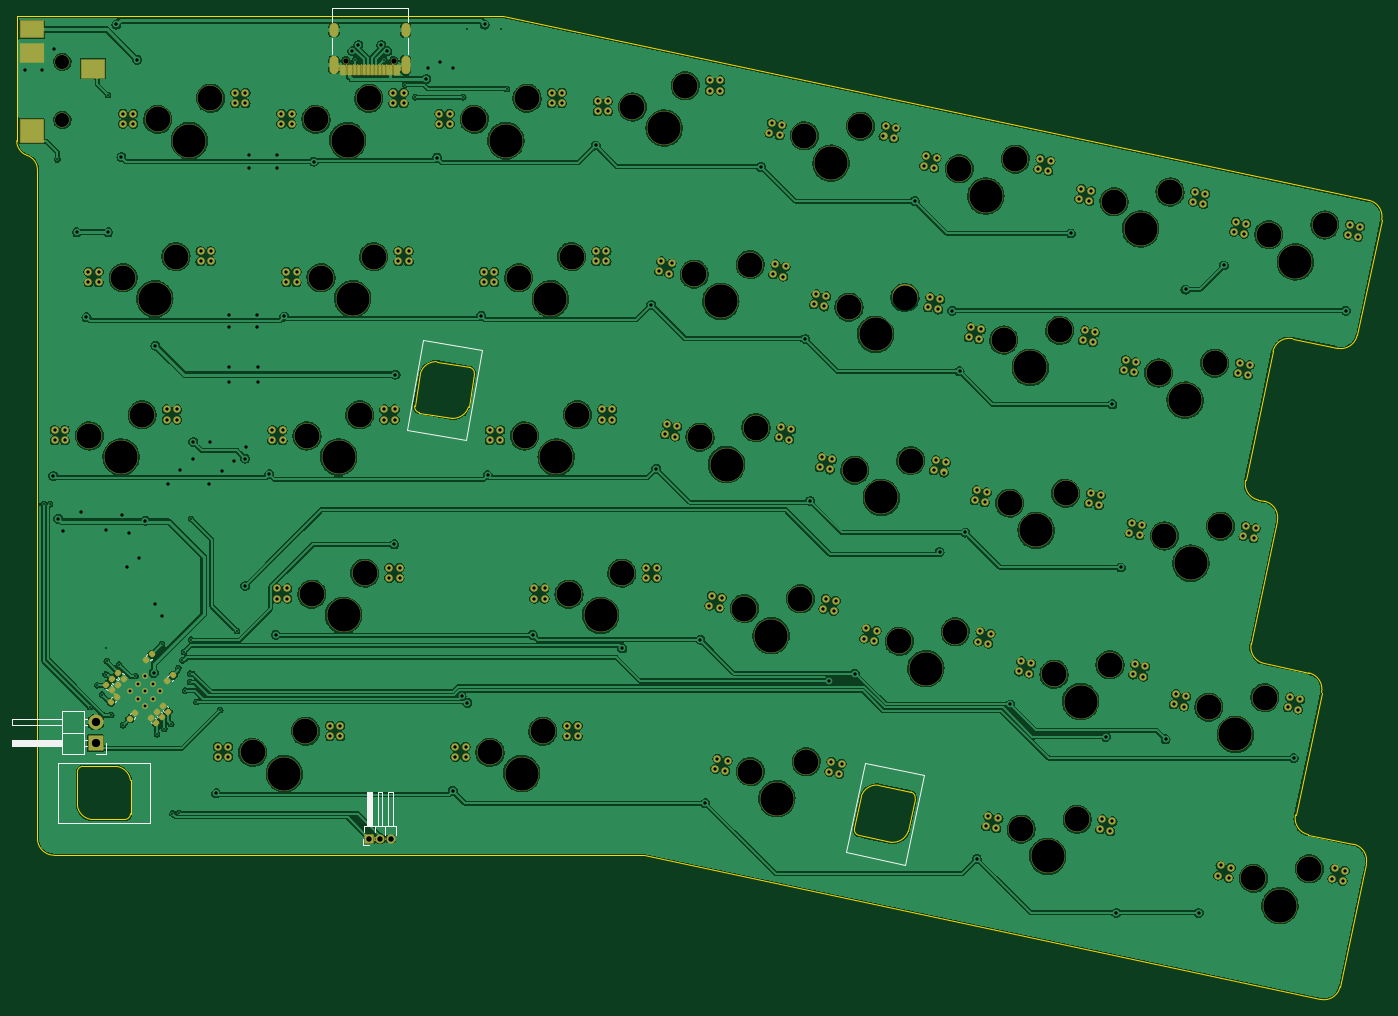
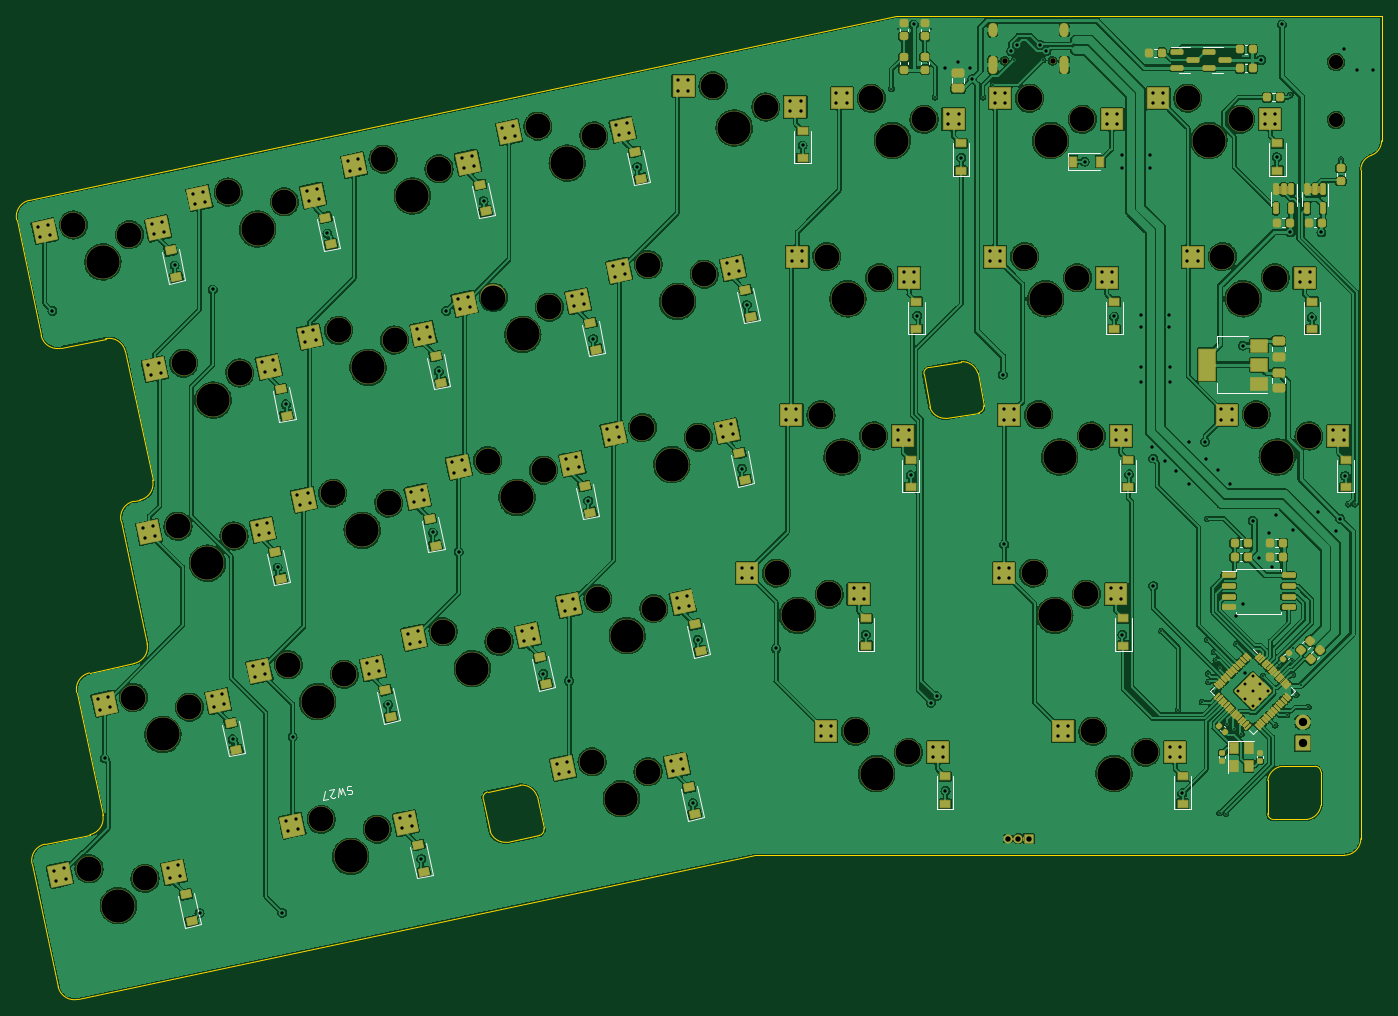
Circuit board: 9 layer files. Board 164.3 x 118.4 mm.
- bottom_copper: arisu-B_Cu.gbl (817244 bytes)
- bottom_mask: arisu-B_Mask.gbs (65495 bytes)
- bottom_silk: arisu-B_Silkscreen.gbo (31623 bytes)
- outline: arisu-Edge_Cuts.gm1 (3864 bytes)
- top_copper: arisu-F_Cu.gtl (673135 bytes)
- top_mask: arisu-F_Mask.gts (25517 bytes)
- top_silk: arisu-F_Silkscreen.gto (17502 bytes)
- drill: arisu-NPTH.drl (2170 bytes)
- drill: arisu-PTH.drl (7425 bytes)

=== bottom_copper: arisu-B_Cu.gbl (817244 bytes, source omitted) ===
=== bottom_mask: arisu-B_Mask.gbs (65495 bytes, source omitted) ===
=== bottom_silk: arisu-B_Silkscreen.gbo (31623 bytes, source omitted) ===
=== outline: arisu-Edge_Cuts.gm1 ===
G04 #@! TF.GenerationSoftware,KiCad,Pcbnew,(6.0.9)*
G04 #@! TF.CreationDate,2022-11-10T21:17:26+01:00*
G04 #@! TF.ProjectId,arisu,61726973-752e-46b6-9963-61645f706362,1.1*
G04 #@! TF.SameCoordinates,Original*
G04 #@! TF.FileFunction,Profile,NP*
%FSLAX46Y46*%
G04 Gerber Fmt 4.6, Leading zero omitted, Abs format (unit mm)*
G04 Created by KiCad (PCBNEW (6.0.9)) date 2022-11-10 21:17:26*
%MOMM*%
%LPD*%
G01*
G04 APERTURE LIST*
G04 #@! TA.AperFunction,Profile*
%ADD10C,0.000100*%
G04 #@! TD*
G04 APERTURE END LIST*
D10*
X166446039Y-111145352D02*
G75*
G03*
X167986455Y-113517462I1956261J-415848D01*
G01*
X174955647Y-117043489D02*
X171816178Y-131813518D01*
X15000001Y-33500000D02*
X15000000Y-114000000D01*
X173415173Y-114671369D02*
X167986455Y-113517462D01*
X169444063Y-133353974D02*
G75*
G03*
X171816178Y-131813518I415837J1956274D01*
G01*
X175270535Y-37163387D02*
X71000002Y-15000002D01*
X15000000Y-33500000D02*
G75*
G03*
X13750001Y-31750000I-1850000J0D01*
G01*
X164253766Y-75766440D02*
X161114299Y-90536468D01*
X162713295Y-73394321D02*
X161979683Y-73238387D01*
X169575055Y-96424221D02*
X166445984Y-111145340D01*
X174955725Y-117043505D02*
G75*
G03*
X173415173Y-114671369I-1956325J415805D01*
G01*
X12500000Y-30000000D02*
G75*
G03*
X13750001Y-31750000I1850000J0D01*
G01*
X171486541Y-54965674D02*
X166106730Y-53822157D01*
X12500000Y-15000000D02*
X12500000Y-30000000D01*
X161114314Y-90536471D02*
G75*
G03*
X162654770Y-92908586I1956286J-415829D01*
G01*
X169575089Y-96424228D02*
G75*
G03*
X168034583Y-94052101I-1956289J415828D01*
G01*
X15000000Y-114000000D02*
G75*
G03*
X17000000Y-116000000I2000000J0D01*
G01*
X163734612Y-55362627D02*
X160439211Y-70866269D01*
X176811005Y-39535503D02*
X173858661Y-53425200D01*
X164253769Y-75766441D02*
G75*
G03*
X162713295Y-73394321I-1956269J415841D01*
G01*
X169444060Y-133353989D02*
X87964366Y-116000000D01*
X176811019Y-39535506D02*
G75*
G03*
X175270535Y-37163387I-1956319J415806D01*
G01*
X166106721Y-53822201D02*
G75*
G03*
X163734612Y-55362627I-415821J-1956299D01*
G01*
X17000000Y-116000000D02*
X87964366Y-116000000D01*
X171486546Y-54965650D02*
G75*
G03*
X173858661Y-53425200I415854J1956250D01*
G01*
X168034583Y-94052101D02*
X162654770Y-92908586D01*
X71000002Y-15000002D02*
X12500000Y-15000000D01*
X160439215Y-70866270D02*
G75*
G03*
X161979683Y-73238387I1956285J-415830D01*
G01*
X24500000Y-105300000D02*
X20500000Y-105300000D01*
X26200000Y-107000000D02*
X26200000Y-111000000D01*
X21500000Y-111700000D02*
X25500000Y-111700000D01*
X19800000Y-110000000D02*
X19800000Y-106000000D01*
X19800000Y-110000000D02*
G75*
G03*
X21500000Y-111700000I1943948J243948D01*
G01*
X26200000Y-107000000D02*
G75*
G03*
X24500000Y-105300000I-1943950J-243950D01*
G01*
X20500000Y-105300000D02*
G75*
G03*
X19800000Y-106000000I-1J-699999D01*
G01*
X25500000Y-111700000D02*
G75*
G03*
X26200000Y-111000000I0J700000D01*
G01*
X114181795Y-108867461D02*
X113350148Y-112780052D01*
X116198096Y-107558060D02*
X120110686Y-108389707D01*
X119818205Y-113132539D02*
X120649852Y-109219948D01*
X117801904Y-114441940D02*
X113889314Y-113610293D01*
X117801904Y-114441940D02*
G75*
G03*
X119818205Y-113132539I165552J1952188D01*
G01*
X116198096Y-107558060D02*
G75*
G03*
X114181795Y-108867461I-165551J-1952190D01*
G01*
X120649851Y-109219948D02*
G75*
G03*
X120110686Y-108389707I-684703J145538D01*
G01*
X113350150Y-112780052D02*
G75*
G03*
X113889314Y-113610293I684701J-145539D01*
G01*
X61109087Y-57967114D02*
X60414495Y-61906345D01*
X66890913Y-62032886D02*
X67585505Y-58093655D01*
X63078463Y-56588143D02*
X67017694Y-57282736D01*
X64921537Y-63411857D02*
X60982306Y-62717264D01*
X63078463Y-56588143D02*
G75*
G03*
X61109087Y-57967114I-97320J-1956778D01*
G01*
X64921537Y-63411857D02*
G75*
G03*
X66890913Y-62032886I97322J1956776D01*
G01*
X60414496Y-61906345D02*
G75*
G03*
X60982306Y-62717264I689363J-121555D01*
G01*
X67585505Y-58093655D02*
G75*
G03*
X67017694Y-57282736I-689365J121554D01*
G01*
M02*

=== top_copper: arisu-F_Cu.gtl (673135 bytes, source omitted) ===
=== top_mask: arisu-F_Mask.gts (25517 bytes, source omitted) ===
=== top_silk: arisu-F_Silkscreen.gto (17502 bytes, source omitted) ===
=== drill: arisu-NPTH.drl ===
M48
; DRILL file {KiCad (6.0.9)} date Thu 10 Nov 2022 21:17:30 CET
; FORMAT={-:-/ absolute / inch / decimal}
; #@! TF.CreationDate,2022-11-10T21:17:30+01:00
; #@! TF.GenerationSoftware,Kicad,Pcbnew,(6.0.9)
; #@! TF.FileFunction,NonPlated,1,2,NPTH
FMAT,2
INCH
; #@! TA.AperFunction,NonPlated,NPTH,ComponentDrill
T1C0.0256
; #@! TA.AperFunction,NonPlated,NPTH,ComponentDrill
T2C0.0669
; #@! TA.AperFunction,NonPlated,NPTH,ComponentDrill
T3C0.1181
; #@! TA.AperFunction,NonPlated,NPTH,ComponentDrill
T4C0.1575
%
G90
G05
T1
X2.0516Y-0.8016
X2.2791Y-0.8016
T2
X0.7087Y-0.8071
X0.7087Y-1.0827
T3
X0.8367Y-2.5799
X0.9968Y-1.8299
X1.0867Y-2.4799
X1.1606Y-1.0799
X1.2468Y-1.7299
X1.4106Y-0.9799
X1.6103Y-4.0799
X1.8603Y-3.9799
X1.868Y-2.5799
X1.8911Y-3.3299
X1.9106Y-1.0799
X1.9343Y-1.8299
X2.118Y-2.4799
X2.1411Y-3.2299
X2.1606Y-0.9799
X2.1843Y-1.7299
X2.6606Y-1.0799
X2.7353Y-4.0799
X2.8717Y-1.8299
X2.8992Y-2.5799
X2.9106Y-0.9799
X2.9853Y-3.9799
X3.1098Y-3.3299
X3.1217Y-1.7299
X3.1492Y-2.4799
X3.3598Y-3.2299
X3.4106Y-1.0209
X3.6606Y-0.9209
X3.7029Y-1.8137
X3.7304Y-2.5863
X3.9412Y-3.3978
X3.9682Y-1.7678
X3.9687Y-4.1704
X3.9957Y-2.5404
X4.2066Y-3.352
X4.2256Y-1.158
X4.234Y-4.1246
X4.4365Y-1.9696
X4.464Y-2.7422
X4.491Y-1.1122
X4.6748Y-3.5538
X4.7018Y-1.9238
X4.7293Y-2.6964
X4.9402Y-3.5079
X4.9593Y-1.314
X5.1701Y-2.1255
X5.1976Y-2.8981
X5.2246Y-1.2681
X5.2525Y-4.4433
X5.4085Y-3.7097
X5.4355Y-2.0797
X5.4629Y-2.8523
X5.5179Y-4.3975
X5.6738Y-3.6639
X5.6929Y-1.4699
X5.9037Y-2.2815
X5.9312Y-3.0541
X5.9582Y-1.4241
X6.1421Y-3.8656
X6.1691Y-2.2356
X6.1965Y-3.0082
X6.3529Y-4.6772
X6.4074Y-3.8198
X6.4265Y-1.6258
X6.6183Y-4.6314
X6.6918Y-1.58
T4
X0.9867Y-2.6799
X1.1468Y-1.9299
X1.3106Y-1.1799
X1.7603Y-4.1799
X2.018Y-2.6799
X2.0411Y-3.4299
X2.0606Y-1.1799
X2.0843Y-1.9299
X2.8106Y-1.1799
X2.8853Y-4.1799
X3.0217Y-1.9299
X3.0492Y-2.6799
X3.2598Y-3.4299
X3.5606Y-1.1209
X3.8288Y-1.9427
X3.8563Y-2.7153
X4.0672Y-3.5268
X4.0946Y-4.2994
X4.3516Y-1.287
X4.5624Y-2.0986
X4.5899Y-2.8712
X4.8008Y-3.6828
X5.0852Y-1.443
X5.2961Y-2.2545
X5.3235Y-3.0271
X5.3785Y-4.5723
X5.5344Y-3.8387
X5.8188Y-1.5989
X6.0297Y-2.4105
X6.0571Y-3.1831
X6.268Y-3.9946
X6.4789Y-4.8062
X6.5524Y-1.7548
T0
M30

=== drill: arisu-PTH.drl (7425 bytes, source omitted) ===
